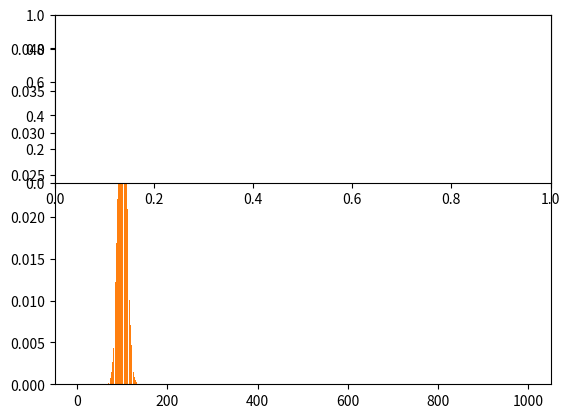

This chart was generated by the following Python code:
import matplotlib.pyplot as mp
import numpy
import scipy.special

def binomial(k, n, p):
    return scipy.special.comb(n, k) * p**k * (1-p)**(n-k)

tabBin = []
for i in range(1000+1):
    tabBin.append(binomial(i,1000,0.1))

mp.bar(range(1000+1), tabBin)

mp.bar(range(1000+1), tabBin)
mp.show()
mp.subplot(211)